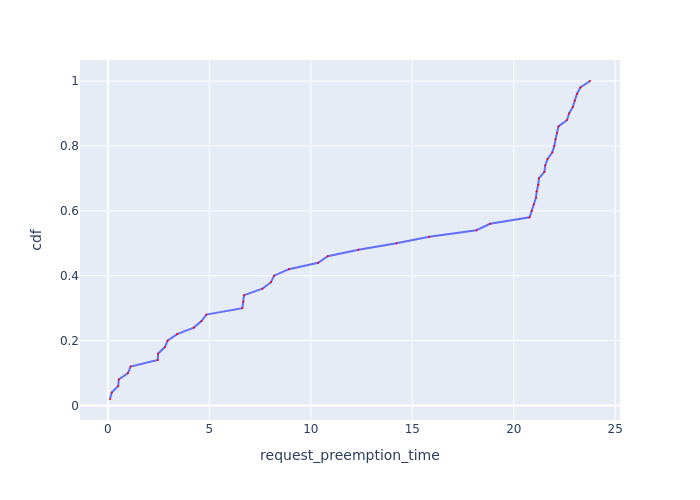

The table this chart was drawn from, first rows:
Request Id, request_preemption_time, cdf
0_29, 0.105, 0.02
0_36, 0.1918, 0.04
0_26, 0.512, 0.06
0_43, 0.5373, 0.08
0_2, 0.9908, 0.1
0_50, 1.12, 0.12
0_1, 2.459, 0.14
0_39, 2.475, 0.16
0_20, 2.812, 0.18
0_17, 2.941, 0.2
0_4, 3.411, 0.22
0_9, 4.236, 0.24
0_46, 4.613, 0.26
0_25, 4.85, 0.28
0_22, 6.625, 0.3
0_42, 6.673, 0.32
0_31, 6.71, 0.34
0_35, 7.618, 0.36
0_16, 8.038, 0.38
0_48, 8.189, 0.4
0_13, 8.918, 0.42
0_5, 10.36, 0.44
0_3, 10.83, 0.46
0_47, 12.35, 0.48
0_40, 14.22, 0.5
0_49, 15.83, 0.52
0_7, 18.16, 0.54
0_37, 18.83, 0.56
0_11, 20.78, 0.58
0_19, 20.88, 0.6
0_18, 20.99, 0.62
0_10, 21.09, 0.64
0_44, 21.13, 0.66
0_45, 21.21, 0.68
0_12, 21.23, 0.7
0_8, 21.51, 0.72
0_21, 21.55, 0.74
0_23, 21.67, 0.76
0_34, 21.9, 0.78
0_41, 22, 0.8
0_38, 22.06, 0.82
0_14, 22.13, 0.84
0_15, 22.2, 0.86
0_28, 22.63, 0.88
0_24, 22.73, 0.9
0_30, 22.91, 0.92
0_32, 23, 0.94
0_27, 23.11, 0.96
0_33, 23.28, 0.98
0_6, 23.76, 1.0
